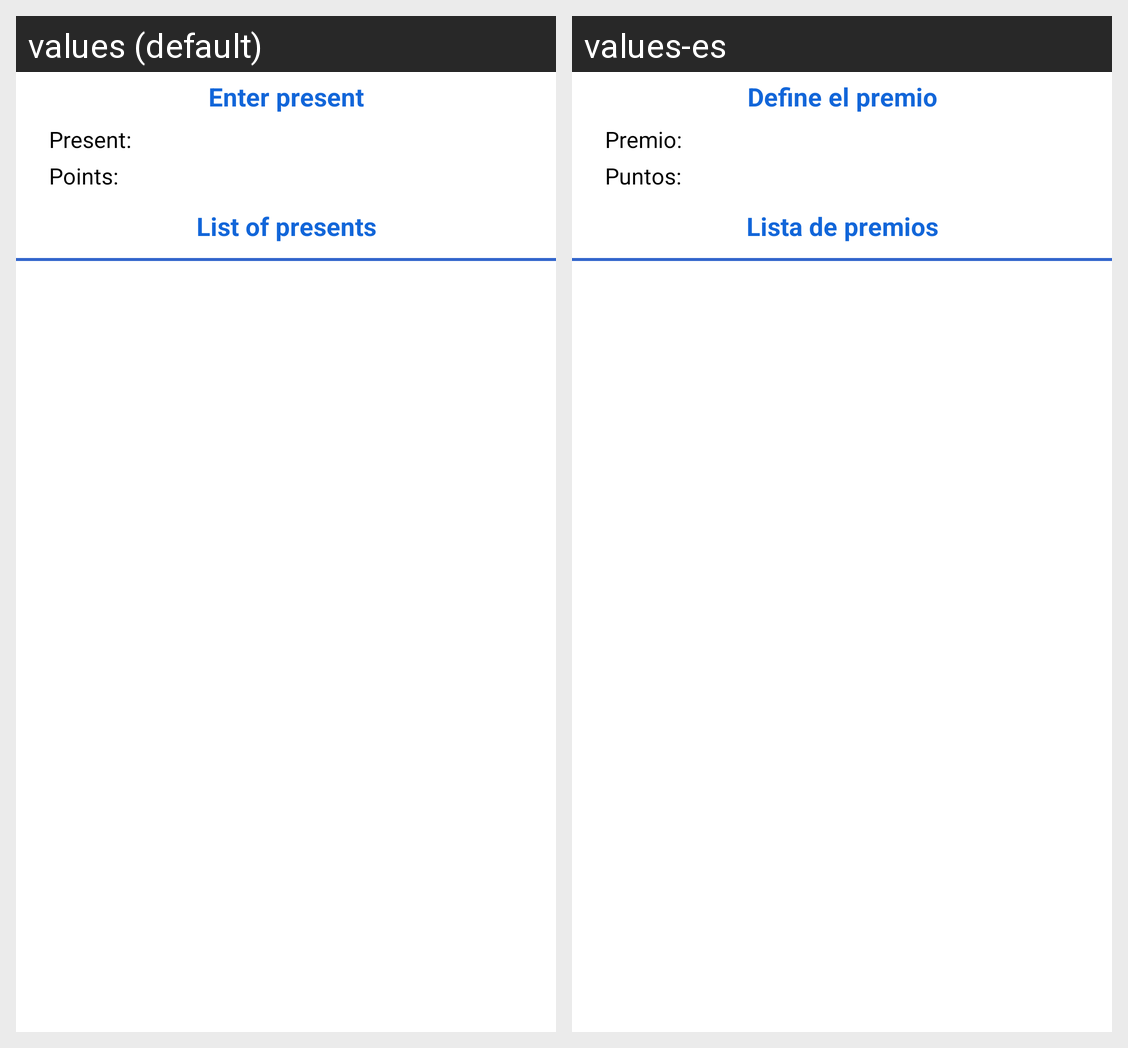

The Android screen above is rendered under two locales of the same app. Produce the string resources it draws, with the default and per-locale values.
Android screen res/layout/definir_premios.xml rendered under 2 locales, left to right: values (default), values-es. Device: Nexus 5 (rendered at 1080×1920; each locale shown at half size, 540×960, under a caption strip naming it); theme Theme.Sherlock.Light.
Strings drawn on this screen, with the default value and each locale's value (text and hints the layout hard-codes, and strings that could not be matched under every locale, appear in the picture but are not listed):

define_premio
  values: Enter present
  values-es: Define el premio

premio
  values: Present:
  values-es: Premio:

puntos2
  values: Points:
  values-es: Puntos:

lista_premios
  values: List of presents
  values-es: Lista de premios
